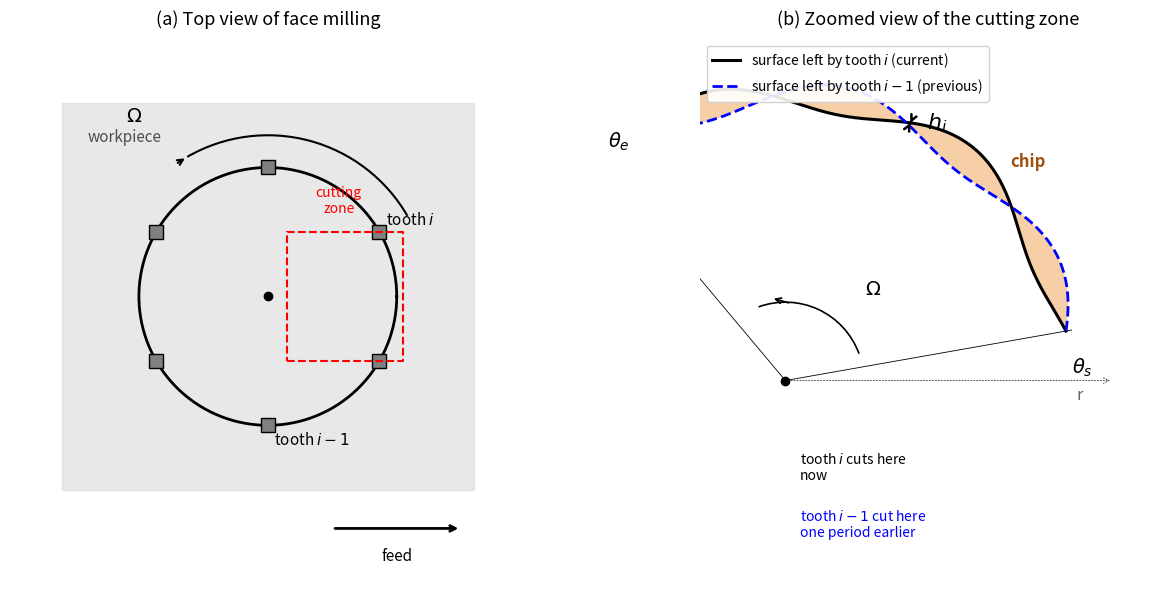

Recreate this plot in Python.
"""
figure_chip_thickness_intuitive.py

A simple, intuitive figure showing the face-milling chip-thickness
mechanism from the top view (looking down the tool axis).

Left panel:  the cutter and workpiece as seen from above
Right panel: a zoomed view of the cutting zone showing
             two consecutive tooth passes and the chip between them
"""

import numpy as np
import matplotlib.pyplot as plt
from matplotlib.patches import Circle, FancyArrow, Arc


# ==============================================================
# Figure setup
# ==============================================================
fig, (axL, axR) = plt.subplots(1, 2, figsize=(13, 6))


# ==============================================================
# LEFT PANEL: overview of the operation (top view)
# ==============================================================
# Cutter circle
R = 1.0
theta = np.linspace(0, 2*np.pi, 400)
axL.plot(R*np.cos(theta), R*np.sin(theta), 'k-', linewidth=2.0)

# Cutter center
axL.plot(0, 0, 'ko', markersize=6)

# Teeth shown as small circles on the perimeter
n_teeth = 6
for k in range(n_teeth):
    ang = 2*np.pi * k / n_teeth + np.pi/6
    axL.plot(R*np.cos(ang), R*np.sin(ang), 'ks', markersize=10,
             markerfacecolor='gray', markeredgecolor='k')

# A few of the teeth labeled
axL.text(R*np.cos(np.pi/6)+0.05, R*np.sin(np.pi/6)+0.05,
         "tooth $i$", fontsize=11, color='k')
axL.text(R*np.cos(3*np.pi/2)+0.05, R*np.sin(3*np.pi/2)-0.15,
         "tooth $i-1$", fontsize=11, color='k')

# Workpiece: a shaded rectangle that the cutter sweeps through
wp_x = [-1.6, 1.6, 1.6, -1.6, -1.6]
wp_y = [-1.5, -1.5, 1.5, 1.5, -1.5]
axL.fill(wp_x, wp_y, color='lightgray', alpha=0.5, zorder=0)
axL.text(-1.4, 1.2, "workpiece", fontsize=11, color='0.3')

# Feed direction
axL.annotate("", xy=(1.5, -1.8), xytext=(0.5, -1.8),
             arrowprops=dict(arrowstyle="->", lw=2.0, color='k'))
axL.text(1.0, -2.05, "feed", fontsize=11, ha='center')

# Rotation arrow
arc_rot = Arc((0, 0), 2*R*1.25, 2*R*1.25,
              angle=0, theta1=30, theta2=120,
              color='k', linewidth=1.5)
axL.add_patch(arc_rot)
axL.annotate("", xy=(-R*1.25*np.sin(np.deg2rad(30)),
                     R*1.25*np.cos(np.deg2rad(30))),
             xytext=(-R*1.25*np.sin(np.deg2rad(35)),
                     R*1.25*np.cos(np.deg2rad(35))),
             arrowprops=dict(arrowstyle="->", lw=1.5, color='k'))
axL.text(-R*1.1, R*1.35, r"$\Omega$", fontsize=14)

# Cutting zone indication: small dashed box
axL.plot([0.15, 1.05, 1.05, 0.15, 0.15],
         [-0.5, -0.5, 0.5, 0.5, -0.5],
         'r--', linewidth=1.5)
axL.text(0.55, 0.62, "cutting\nzone", fontsize=10, color='r',
         ha='center', va='bottom')

axL.set_xlim(-2.0, 2.0)
axL.set_ylim(-2.2, 2.0)
axL.set_aspect('equal')
axL.axis('off')
axL.set_title("(a) Top view of face milling", fontsize=13, pad=10)


# ==============================================================
# RIGHT PANEL: zoomed view of the cutting zone
# ==============================================================
# The zoom shows the arc traced by two consecutive teeth.
# Because the plate vibrates, the arc traces are wavy.
# The chip is the material between them.

# Use polar-like coordinates: the cutting edge sweeps an arc
# Parameterize the angular position from theta_s to theta_e

theta_s = np.deg2rad(10)
theta_e = np.deg2rad(130)
theta = np.linspace(theta_s, theta_e, 400)

# Radius of the tool tip
r_tip = 1.0

# Nominal position of the current cut
# Add sinusoidal waviness due to vibration
wavelength = np.deg2rad(55)
amp = 0.05
phase_curr = 0.0
phase_prev = np.pi  # opposite phase to make difference visible

# Current surface (tooth i just cut)
r_curr = r_tip - amp * np.sin((theta - theta_s)/wavelength * 2*np.pi + phase_curr)

# Previous surface (tooth i-1 cut one tooth period earlier)
r_prev = r_tip - amp * np.sin((theta - theta_s)/wavelength * 2*np.pi + phase_prev)

# Compute Cartesian coordinates
x_curr = r_curr * np.cos(theta)
y_curr = r_curr * np.sin(theta)
x_prev = r_prev * np.cos(theta)
y_prev = r_prev * np.sin(theta)

# ---- Chip: shaded region between the two wavy arcs ----
poly_x = np.concatenate([x_curr, x_prev[::-1], [x_curr[0]]])
poly_y = np.concatenate([y_curr, y_prev[::-1], [y_curr[0]]])
axR.fill(poly_x, poly_y, color='#f0a860', alpha=0.55,
         edgecolor='none', zorder=1)

# ---- Two wavy arcs ----
axR.plot(x_curr, y_curr, 'k-', linewidth=2.2, zorder=3,
         label=r"surface left by tooth $i$ (current)")
axR.plot(x_prev, y_prev, 'b--', linewidth=2.0, zorder=3,
         label=r"surface left by tooth $i-1$ (previous)")

# ---- Radial lines at the two ends ----
axR.plot([0, r_tip*np.cos(theta_s)*1.02],
         [0, r_tip*np.sin(theta_s)*1.02], 'k-', linewidth=0.6, zorder=0)
axR.plot([0, r_tip*np.cos(theta_e)*1.02],
         [0, r_tip*np.sin(theta_e)*1.02], 'k-', linewidth=0.6, zorder=0)

# ---- Chip thickness arrow ----
i_ann = 180  # index for annotation
axR.annotate("", xy=(x_curr[i_ann], y_curr[i_ann]),
             xytext=(x_prev[i_ann], y_prev[i_ann]),
             arrowprops=dict(arrowstyle="<->", lw=1.8, color='k'),
             zorder=4)
mid_x = 0.5*(x_curr[i_ann] + x_prev[i_ann])
mid_y = 0.5*(y_curr[i_ann] + y_prev[i_ann])
axR.text(mid_x + 0.06, mid_y - 0.02, r"$h_i$", fontsize=16,
         color='k', zorder=5)

# ---- Radius direction arrow (label "r") ----
axR.annotate("", xy=(1.15, 0.0), xytext=(0.0, 0.0),
             arrowprops=dict(arrowstyle="->", lw=0.8, color='0.4',
                             linestyle=':'))
axR.text(1.02, -0.07, "r", fontsize=12, color='0.4')

# ---- Entry/exit angles ----
axR.text(r_tip*np.cos(theta_s) + 0.02,
         r_tip*np.sin(theta_s) - 0.15,
         r"$\theta_s$", fontsize=14, color='k')
axR.text(r_tip*np.cos(theta_e) + 0.02,
         r_tip*np.sin(theta_e) + 0.05,
         r"$\theta_e$", fontsize=14, color='k')

# ---- Cutter center ----
axR.plot(0, 0, 'ko', markersize=6, zorder=5)

# ---- Rotation arrow ----
arc_rot2 = Arc((0, 0), 0.55, 0.55, angle=0,
               theta1=20, theta2=110, color='k', linewidth=1.2)
axR.add_patch(arc_rot2)
axR.annotate("", xy=(-0.05, 0.29), xytext=(0.02, 0.27),
             arrowprops=dict(arrowstyle="->", lw=1.2, color='k'))
axR.text(0.28, 0.30, r"$\Omega$", fontsize=14)

# ---- Zoom-in box on the chip thickness ----
axR.text(0.85, 0.75,
         "chip",
         fontsize=12, color='#a05010', ha='center',
         fontweight='bold')

# ---- Legend ----
axR.legend(loc='upper left', fontsize=10, framealpha=0.9)

# ---- Labels for the two passes ----
axR.text(0.05, -0.35, "tooth $i$ cuts here\nnow",
         fontsize=10, color='k', ha='left')
axR.text(0.05, -0.55, "tooth $i-1$ cut here\none period earlier",
         fontsize=10, color='b', ha='left')

axR.set_xlim(-0.3, 1.3)
axR.set_ylim(-0.7, 1.2)
axR.set_aspect('equal')
axR.axis('off')
axR.set_title("(b) Zoomed view of the cutting zone",
              fontsize=13, pad=10)


# ==============================================================
# Save and show
# ==============================================================
plt.tight_layout()
plt.savefig("fig_chip_thickness_intuitive.pdf", bbox_inches='tight')
plt.savefig("fig_chip_thickness_intuitive.png", dpi=220,
            bbox_inches='tight')
plt.show()
